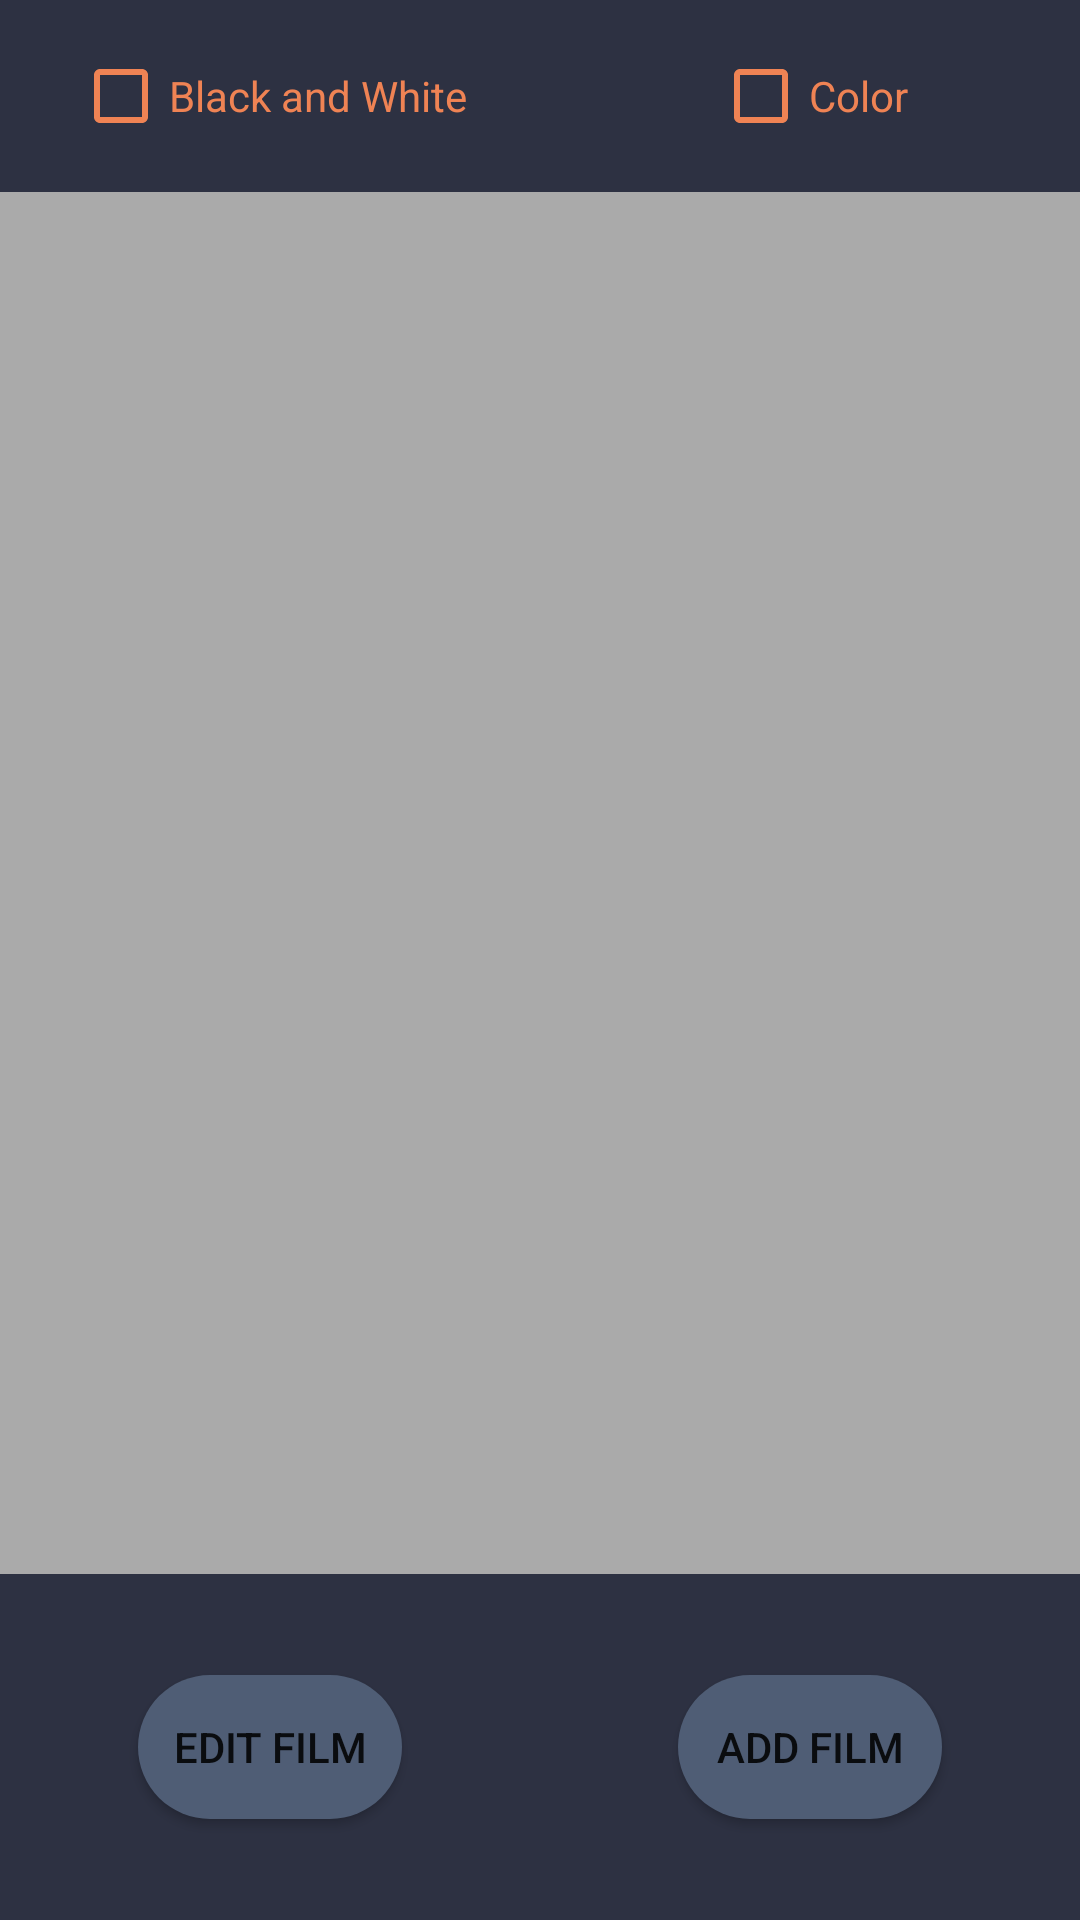

Reconstruct the res/layout file that produces this screen, plus the resources it refers to.
<!-- AndroidManifest.xml: application theme AppTheme -->
<!-- res/layout/activity_manage_films.xml -->
<?xml version="1.0" encoding="utf-8"?>
<androidx.constraintlayout.widget.ConstraintLayout xmlns:android="http://schemas.android.com/apk/res/android"
    xmlns:app="http://schemas.android.com/apk/res-auto"
    xmlns:tools="http://schemas.android.com/tools"
    android:layout_width="match_parent"
    android:layout_height="match_parent"
    android:background="?attr/colorPrimaryDark"
    android:orientation="vertical"
    tools:context=".ManageFilmsActivity">

    android:layout_width="wrap_content"

    <androidx.constraintlayout.widget.Guideline
        android:id="@+id/guidelineTop"
        android:layout_width="wrap_content"
        android:layout_height="wrap_content"
        android:orientation="horizontal"
        app:layout_constraintGuide_percent=".1" />

    <androidx.recyclerview.widget.RecyclerView
        android:id="@+id/rvManageFilms"
        scrollbars="vertical"
        android:layout_width="match_parent"
        android:layout_height="0dp"
        android:background="@android:color/darker_gray"
        android:padding="4dp"
        app:layout_constraintBottom_toTopOf="@+id/guideline_horz1"
        app:layout_constraintStart_toStartOf="parent"
        app:layout_constraintTop_toTopOf="@id/guidelineTop" >

    </androidx.recyclerview.widget.RecyclerView>

    <androidx.constraintlayout.widget.Guideline
        android:id="@+id/guideline_horz1"
        android:layout_width="wrap_content"
        android:layout_height="wrap_content"
        android:orientation="horizontal"
        app:layout_constraintGuide_percent="0.82" />

    <Button
        android:id="@+id/btnManageFilms_EditFilm"
        android:layout_width="wrap_content"
        android:layout_height="wrap_content"
        android:background="@drawable/btn_rounded_corners_blue"
        android:text="Edit Film"
        app:layout_constraintBottom_toBottomOf="parent"
        app:layout_constraintEnd_toStartOf="@+id/guideline2"
        app:layout_constraintStart_toStartOf="parent"
        app:layout_constraintTop_toTopOf="@+id/guideline_horz1" />

    <Button
        android:id="@+id/btnManageFilms_AddFilm"
        android:layout_width="wrap_content"
        android:layout_height="wrap_content"
        android:background="@drawable/btn_rounded_corners_blue"
        android:text="Add Film"
        app:layout_constraintBottom_toBottomOf="parent"
        app:layout_constraintEnd_toEndOf="parent"
        app:layout_constraintStart_toStartOf="@+id/guideline2"
        app:layout_constraintTop_toTopOf="@+id/guideline_horz1" />

    <androidx.constraintlayout.widget.Guideline
        android:id="@+id/guideline2"
        android:layout_width="wrap_content"
        android:layout_height="wrap_content"
        android:orientation="vertical"
        app:layout_constraintEnd_toEndOf="parent"
        app:layout_constraintGuide_percent=".5"
        app:layout_constraintStart_toStartOf="parent" />

    <CheckBox
        android:id="@+id/cbManageFilms_BW"
        android:layout_width="wrap_content"
        android:layout_height="wrap_content"
        android:buttonTint="@color/theme1ColorAccent"
        android:text="Black and White"
        android:textColor="@color/theme1ColorAccent"
        app:layout_constraintBottom_toTopOf="@+id/guidelineTop"
        app:layout_constraintEnd_toStartOf="@+id/guideline2"
        app:layout_constraintStart_toStartOf="parent"
        app:layout_constraintTop_toTopOf="parent" />

    <CheckBox
        android:id="@+id/cbManageFilms_Color"
        android:layout_width="wrap_content"
        android:layout_height="wrap_content"
        android:buttonTint="@color/theme1ColorAccent"
        android:text="Color"
        android:textColor="@color/theme1ColorAccent"
        app:layout_constraintBottom_toTopOf="@+id/guidelineTop"
        app:layout_constraintEnd_toEndOf="parent"
        app:layout_constraintStart_toStartOf="@+id/guideline2"
        app:layout_constraintTop_toTopOf="parent" />


</androidx.constraintlayout.widget.ConstraintLayout>
<!-- resources referenced by this layout -->
<resources>
  <color name="theme1ColorAccent">#EF8354</color>
  <!-- drawable btn_rounded_corners_blue (drawable) -->
  <?xml version="1.0" encoding="utf-8"?>
  <shape xmlns:android="http://schemas.android.com/apk/res/android">
      <corners android:radius="24dp"/>
      <solid android:color="@color/theme1ColorPrimary"/>
  </shape>
  <style name="AppTheme" parent="Theme.AppCompat.Light.NoActionBar">
          
          <item name="colorPrimary">@color/theme1ColorPrimary</item>
          <item name="colorPrimaryDark">@color/theme1ColorPrimaryDark</item>
          <item name="colorAccent">@color/theme1ColorAccent</item>
  
  
      </style>
  <color name="theme1ColorPrimary">#4F5D75</color>
  <color name="theme1ColorPrimaryDark">#2D3142</color>
</resources>
